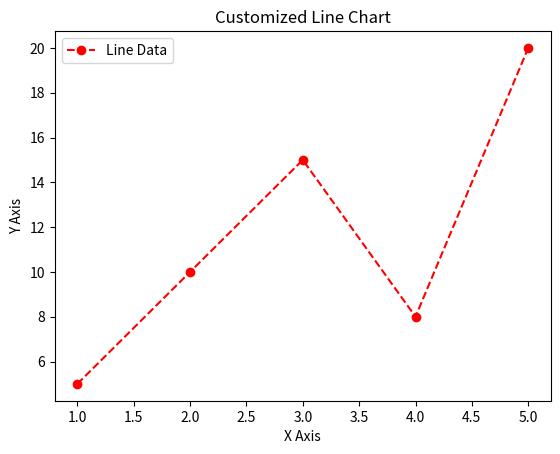

Write Python code to recreate this figure.
import matplotlib.pyplot as plt

x = [1,2,3,4,5]
y = [5,10,15,8,20]

plt.plot(x, y, color="red", linestyle="--", marker="o", label="Line Data")

plt.title("Customized Line Chart")
plt.xlabel("X Axis")
plt.ylabel("Y Axis")
plt.legend()

plt.show()
